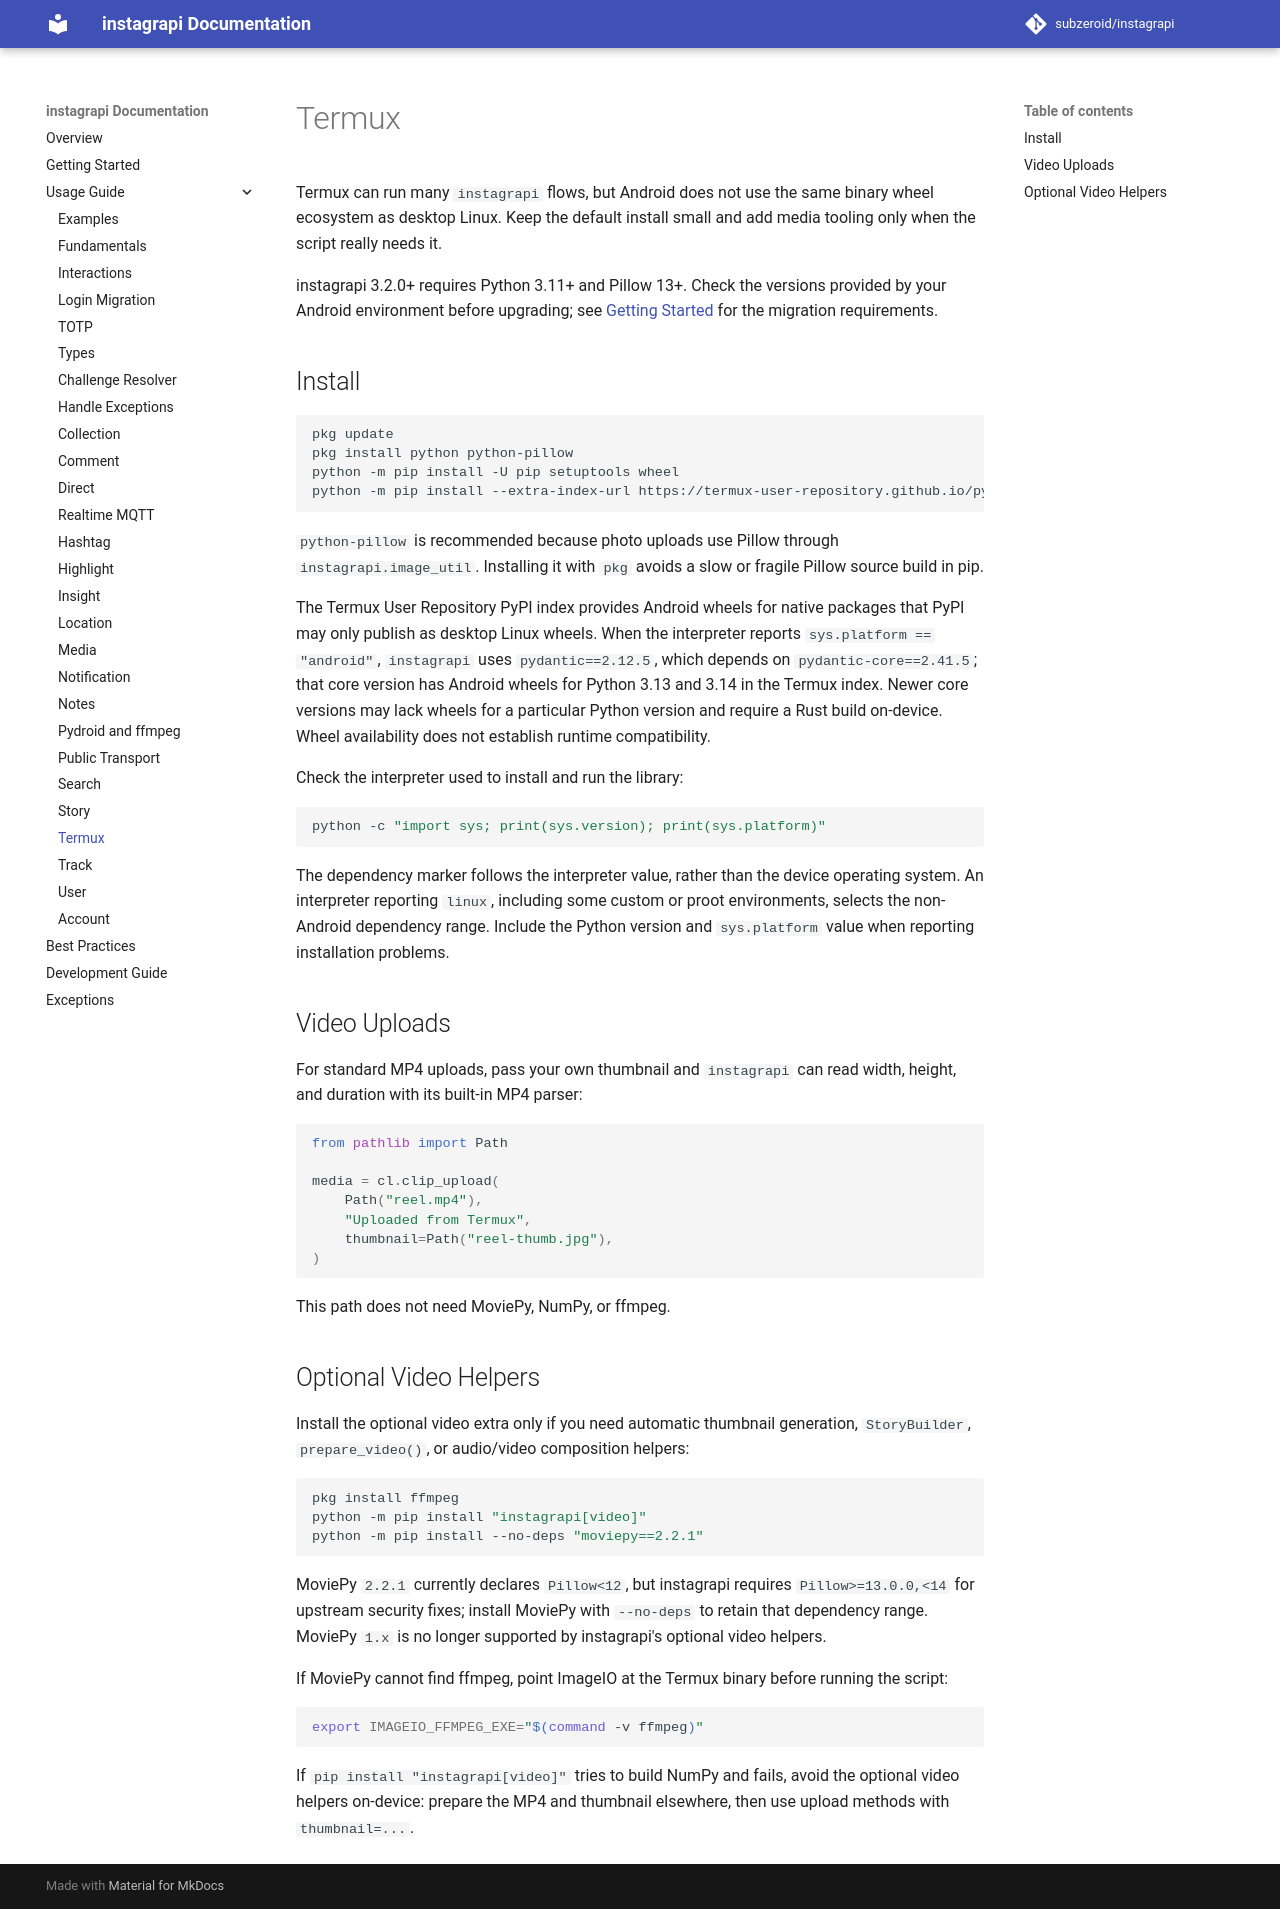

repository: bvolpato/instagrapi · page: dev/usage-guide/termux/index.html · generator: mkdocs

# Termux

Termux can run many `instagrapi` flows, but Android does not use the same binary wheel ecosystem as desktop Linux. Keep the default install small and add media tooling only when the script really needs it.

instagrapi 3.2.0+ requires Python 3.11+ and Pillow 13+. Check the versions provided by your Android environment before upgrading; see [Getting Started](../getting-started.md) for the migration requirements.

## Install

```bash
pkg update
pkg install python python-pillow
python -m pip install -U pip setuptools wheel
python -m pip install --extra-index-url https://termux-user-repository.github.io/pypi/ instagrapi
```

`python-pillow` is recommended because photo uploads use Pillow through `instagrapi.image_util`. Installing it with `pkg` avoids a slow or fragile Pillow source build in pip.

The Termux User Repository PyPI index provides Android wheels for native packages that PyPI may only publish as desktop Linux wheels. When the interpreter reports `sys.platform == "android"`, `instagrapi` uses `pydantic==2.12.5`, which depends on `pydantic-core==2.41.5`; that core version has Android wheels for Python 3.13 and 3.14 in the Termux index. Newer core versions may lack wheels for a particular Python version and require a Rust build on-device. Wheel availability does not establish runtime compatibility.

Check the interpreter used to install and run the library:

```bash
python -c "import sys; print(sys.version); print(sys.platform)"
```

The dependency marker follows the interpreter value, rather than the device operating system. An interpreter reporting `linux`, including some custom or proot environments, selects the non-Android dependency range. Include the Python version and `sys.platform` value when reporting installation problems.

## Video Uploads

For standard MP4 uploads, pass your own thumbnail and `instagrapi` can read width, height, and duration with its built-in MP4 parser:

```python
from pathlib import Path

media = cl.clip_upload(
    Path("reel.mp4"),
    "Uploaded from Termux",
    thumbnail=Path("reel-thumb.jpg"),
)
```

This path does not need MoviePy, NumPy, or ffmpeg.

## Optional Video Helpers

Install the optional video extra only if you need automatic thumbnail generation, `StoryBuilder`, `prepare_video()`, or audio/video composition helpers:

```bash
pkg install ffmpeg
python -m pip install "instagrapi[video]"
python -m pip install --no-deps "moviepy==2.2.1"
```

MoviePy `2.2.1` currently declares `Pillow<12`, but instagrapi requires `Pillow>=13.0.0,<14` for upstream security fixes; install MoviePy with `--no-deps` to retain that dependency range. MoviePy `1.x` is no longer supported by instagrapi's optional video helpers.

If MoviePy cannot find ffmpeg, point ImageIO at the Termux binary before running the script:

```bash
export IMAGEIO_FFMPEG_EXE="$(command -v ffmpeg)"
```

If `pip install "instagrapi[video]"` tries to build NumPy and fails, avoid the optional video helpers on-device: prepare the MP4 and thumbnail elsewhere, then use upload methods with `thumbnail=...`.
